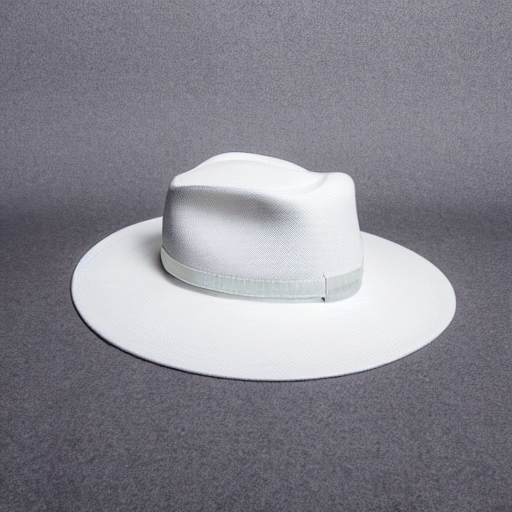
Generation parameters embedded in this image by AUTOMATIC1111 Stable Diffusion web UI or a fork of it (Forge, ...) (PNG 'parameters' text chunk):
hat on a white background on a white floor
Negative prompt: cropped, closeup, 
Steps: 20, Sampler: DPM++ 2M, Schedule type: Karras, CFG scale: 7, Seed: 68627793, Size: 512x512, Model hash: fe4efff1e1, Model: sd-v1-4, Version: v1.9.4